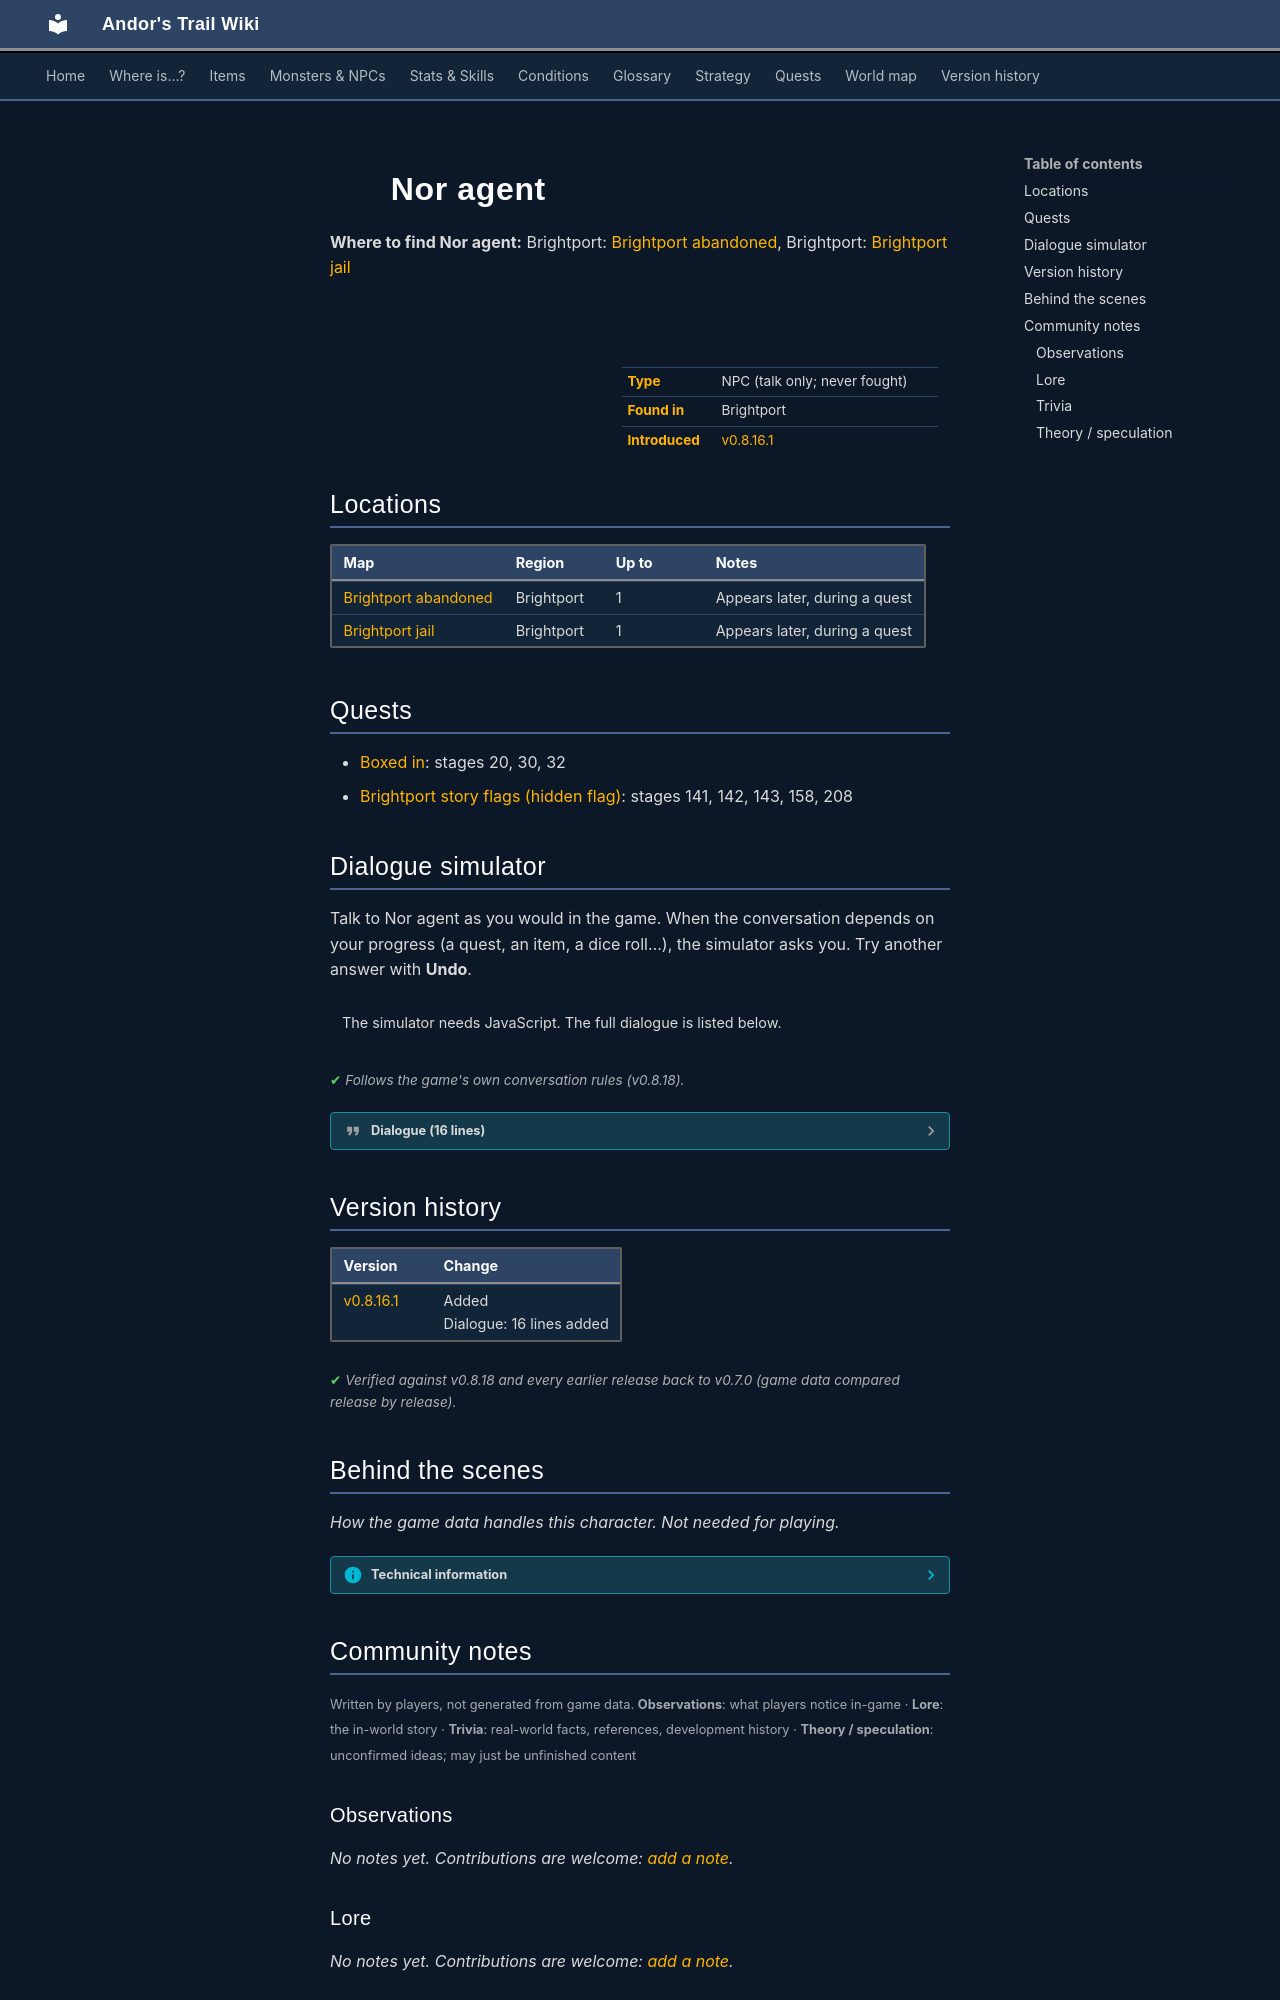

repository: asdfghjkl628/Andor-s-Trail-Wikiiii · page: monsters/brightport_agent/index.html · generator: mkdocs

---
description: "Nor agent is a non-player character (NPC) in Andor's Trail, found in Brightport."
---

# ![](../assets/icons/monsters/monsters_rltiles1_84.png){ .sprite } Nor agent

**Where to find Nor agent:** Brightport: [Brightport abandoned](../maps/brightport_abandoned.md#pin-npc-brightport_agent), Brightport: [Brightport jail](../maps/brightport_jail.md#pin-npc-brightport_agent)

<div class="infobox" markdown>

<p class="ib-img"><img class="sprite" src="../../assets/icons/monsters/monsters_rltiles1_84.png" alt=""></p>

| | |
|---|---|
| **Type** | NPC (talk only; never fought) |
| **Found in** | Brightport |
| **Introduced** | [v0.8.16.1](../versions/0.8.16.1.md) |

</div>

## Locations

| Map | Region | Up to | Notes |
|---|---|---|---|
| [Brightport abandoned](../maps/brightport_abandoned.md) | Brightport | 1 | Appears later, during a quest |
| [Brightport jail](../maps/brightport_jail.md) | Brightport | 1 | Appears later, during a quest |

## Quests

- [Boxed in](../quests/brightport_thieves.md): stages 20, 30, 32
- [Brightport story flags (hidden flag)](../quests/brightport_nondisplay.md): stages 141, 142, 143, 158, 208

## Dialogue simulator

Talk to Nor agent as you would in the game. When the conversation depends on your progress (a quest, an item, a dice roll…), the simulator asks you. Try another answer with **Undo**.

<div class="dlg-sim" data-src="../../assets/dialogue/brightport_agent.json" data-npc="Nor agent" markdown="0"><noscript>The simulator needs JavaScript. The full dialogue is listed below.</noscript></div>

<p class="verified">Follows the game's own conversation rules (v0.8.18).</p>

??? quote "Dialogue (16 lines)"

    *Exactly as in the game files. Each line appears once; links jump to where a choice leads.*

    <span id="d-brightport_agent"></span>**`brightport_agent`** *(silent check: the first matching branch below is taken)*

    - Next *(if reached stage 120 of [Priceful vengeance](../quests/brightport_goons.md#stage-120); reached stage 30 of [Boxed in](../quests/brightport_thieves.md#stage-30))* → [brightport_agent6alt](#d-brightport_agent6alt)
    - Next *(if reached stage 30 of [Boxed in](../quests/brightport_thieves.md#stage-30); reached stage 60 of [Priceful vengeance](../quests/brightport_goons.md#stage-60))* → [brightport_agent6_alt](#d-brightport_agent6_alt)
    - Next *(if reached stage 30 of [Boxed in](../quests/brightport_thieves.md#stage-30); NOT reached stage 60 of [Priceful vengeance](../quests/brightport_goons.md#stage-60))* → [brightport_agent6](#d-brightport_agent6)
    - Next *(if NOT 10 rounds passed since timer “Brightport_package”)* → [brightport_agent1](#d-brightport_agent1)
    - Next *(if 10 rounds passed since timer “Brightport_package”)* → [brightport_agent2](#d-brightport_agent2)

    <span id="d-brightport_agent6alt"></span>**`brightport_agent6alt`** [Nor agent](../monsters/brightport_agent.md): “That is my partner on the lookout, the signal means the guards are coming.” — **effects:** sets stage 30 of [Boxed in](../quests/brightport_thieves.md#stage-30)

    - “I'll be fine, I'm in good standing with the guards.” → [brightport_agent8](#d-brightport_agent8)

    <span id="d-brightport_agent6_alt"></span>**`brightport_agent6_alt`** [Nor agent](../monsters/brightport_agent.md): “That is my partner on the lookout, the signal means the guards are coming.” — **effects:** sets stage 30 of [Boxed in](../quests/brightport_thieves.md#stage-30)

    - “I have the captain under my thumb, they can't touch me.” → [brightport_agent8](#d-brightport_agent8)

    <span id="d-brightport_agent6"></span>**`brightport_agent6`** [Nor agent](../monsters/brightport_agent.md): “That is my partner on the lookout, the signal means the guards are coming.” — **effects:** sets stage 30 of [Boxed in](../quests/brightport_thieves.md#stage-30)

    - Next → [brightport_crate_selector](#d-brightport_crate_selector)

    <span id="d-brightport_agent1"></span>**`brightport_agent1`** Nor agent: “That was a quick arrival.” — **effects:** sets stage 20 of [Boxed in](../quests/brightport_thieves.md#stage-20)

    - “Do you have a package for me?” → [brightport_agent3](#d-brightport_agent3)

    <span id="d-brightport_agent2"></span>**`brightport_agent2`** Nor agent: “You took your time.” — **effects:** sets stage 20 of [Boxed in](../quests/brightport_thieves.md#stage-20)

    - “Do you have a package for me?” → [brightport_agent3](#d-brightport_agent3)

    <span id="d-brightport_agent8"></span>**`brightport_agent8`** Nor agent: “Then take the package and deliver it, I will escape through the chimney. Shadow be with you.” — **effects:** sets stage 32 of [Boxed in](../quests/brightport_thieves.md#stage-32), gives 1× [Package](../items/brightportpackage.md), removes monsters from brightport_abandoned, starts timer “brightporthide”


    <span id="d-brightport_crate_selector"></span>**`brightport_crate_selector`** *(silent check: the first matching branch below is taken)*

    - branch 1 *(if random chance (30%))* → [brightport_crate1](#d-brightport_crate1)
    - branch 2 *(if random chance (40%))* → [brightport_crate2](#d-brightport_crate2)
    - branch 3 *(if random chance (100%))* → [brightport_crate3](#d-brightport_crate3)

    <span id="d-brightport_agent3"></span>**`brightport_agent3`** Nor agent: “Package? I'm just a traveler taking refuge in this building, I don't know what you want.”

    - “Hey, you clearly were expecting me!” → [brightport_agent4](#d-brightport_agent4)
    - “If it's a code word I'm supposed to use, no one told me anything.” → [brightport_agent4](#d-brightport_agent4)

    <span id="d-brightport_crate1"></span>**`brightport_crate1`** *(silent check: the first matching branch below is taken)* — **effects:** sets stage 141 of [Brightport story flags (hidden flag)](../quests/brightport_nondisplay.md#stage-141)

    - Next → [brightport_agent7](#d-brightport_agent7)

    <span id="d-brightport_crate2"></span>**`brightport_crate2`** *(silent check: the first matching branch below is taken)* — **effects:** sets stage 142 of [Brightport story flags (hidden flag)](../quests/brightport_nondisplay.md#stage-142)

    - Next → [brightport_agent7](#d-brightport_agent7)

    <span id="d-brightport_crate3"></span>**`brightport_crate3`** *(silent check: the first matching branch below is taken)* — **effects:** sets stage 143 of [Brightport story flags (hidden flag)](../quests/brightport_nondisplay.md#stage-143)

    - Next → [brightport_agent7](#d-brightport_agent7)

    <span id="d-brightport_agent4"></span>**`brightport_agent4`** Nor agent: “I was testing you, here is the package.”

    - Next → [brightport_agent5](#d-brightport_agent5)

    <span id="d-brightport_agent7"></span>**`brightport_agent7`** Nor agent: “Take this package and hide somewhere before the guards get here, I will escape through the chimney. Shadow be with you.” — **effects:** sets stage 32 of [Boxed in](../quests/brightport_thieves.md#stage-32), gives 1× [Package](../items/brightportpackage.md), removes monsters from brightport_abandoned, starts timer “brightporthide”, sets stage 208 of [Brightport story flags (hidden flag)](../quests/brightport_nondisplay.md#stage-208)


    <span id="d-brightport_agent5"></span>**`brightport_agent5`** [Dummy NPC](../monsters/none.md): “As the courier is taking something out of his robe you hear a whistle.” — **effects:** sets stage 158 of [Brightport story flags (hidden flag)](../quests/brightport_nondisplay.md#stage-158)

    - Next → [brightport_agent6_selector](#d-brightport_agent6_selector)

    <span id="d-brightport_agent6_selector"></span>**`brightport_agent6_selector`** *(silent check: the first matching branch below is taken)*

    - Next *(if reached stage 120 of [Priceful vengeance](../quests/brightport_goons.md#stage-120))* → [brightport_agent6alt](#d-brightport_agent6alt)
    - Next *(if NOT reached stage 60 of [Priceful vengeance](../quests/brightport_goons.md#stage-60); NOT reached stage 120 of [Priceful vengeance](../quests/brightport_goons.md#stage-120))* → [brightport_agent6](#d-brightport_agent6)
    - Next *(if reached stage 60 of [Priceful vengeance](../quests/brightport_goons.md#stage-60))* → [brightport_agent6_alt](#d-brightport_agent6_alt)



## Version history

| Version | Change |
|---|---|
| [v0.8.16.1](../versions/0.8.16.1.md) | Added<br>Dialogue: 16 lines added |

<p class="verified">Verified against v0.8.18 and every earlier release back to v0.7.0 (game data compared release by release).</p>


## Behind the scenes

*How the game data handles this character. Not needed for playing.*

??? info "Technical information"

    | | |
    |---|---|
    | Entry ID | `brightport_agent` |
    | Type (wiki) | NPC |
    | Spawn group | `brightport_agent` |
    | Loot table | – |
    | Conversation | `brightport_agent` |
    | Faction | – |
    | Movement | – |
    | Icon | `monsters_rltiles1:84` |
    | Defined in | `res/raw/monsterlist_brightport.json` |

    Raw data:

    ```json
    {
     "id": "brightport_agent",
     "name": "Nor agent",
     "iconID": "monsters_rltiles1:84",
     "phraseID": "brightport_agent"
    }
    ```


## Community notes

<small>Written by players, not generated from game data. **Observations**: what players notice in-game · **Lore**: the in-world story · **Trivia**: real-world facts, references, development history · **Theory / speculation**: unconfirmed ideas; may just be unfinished content</small>

### Observations

*No notes yet. Contributions are welcome: [add a note](https://github.com/asdfghjkl628/Andor-s-Trail-Wikiiii/new/main/notes/monsters?filename=brightport_agent.md&value=%23%23%20Observations%0A%0A%3C%21--%20what%20players%20notice%20in-game%20--%3E%0A%0A%23%23%20Lore%0A%0A%3C%21--%20the%20in-world%20story%20--%3E%0A%0A%23%23%20Trivia%0A%0A%3C%21--%20real-world%20facts%2C%20references%2C%20development%20history%20--%3E%0A%0A%23%23%20Theory%20/%20speculation%0A%0A%3C%21--%20unconfirmed%20ideas%3B%20may%20just%20be%20unfinished%20content%20--%3E%0A).*
